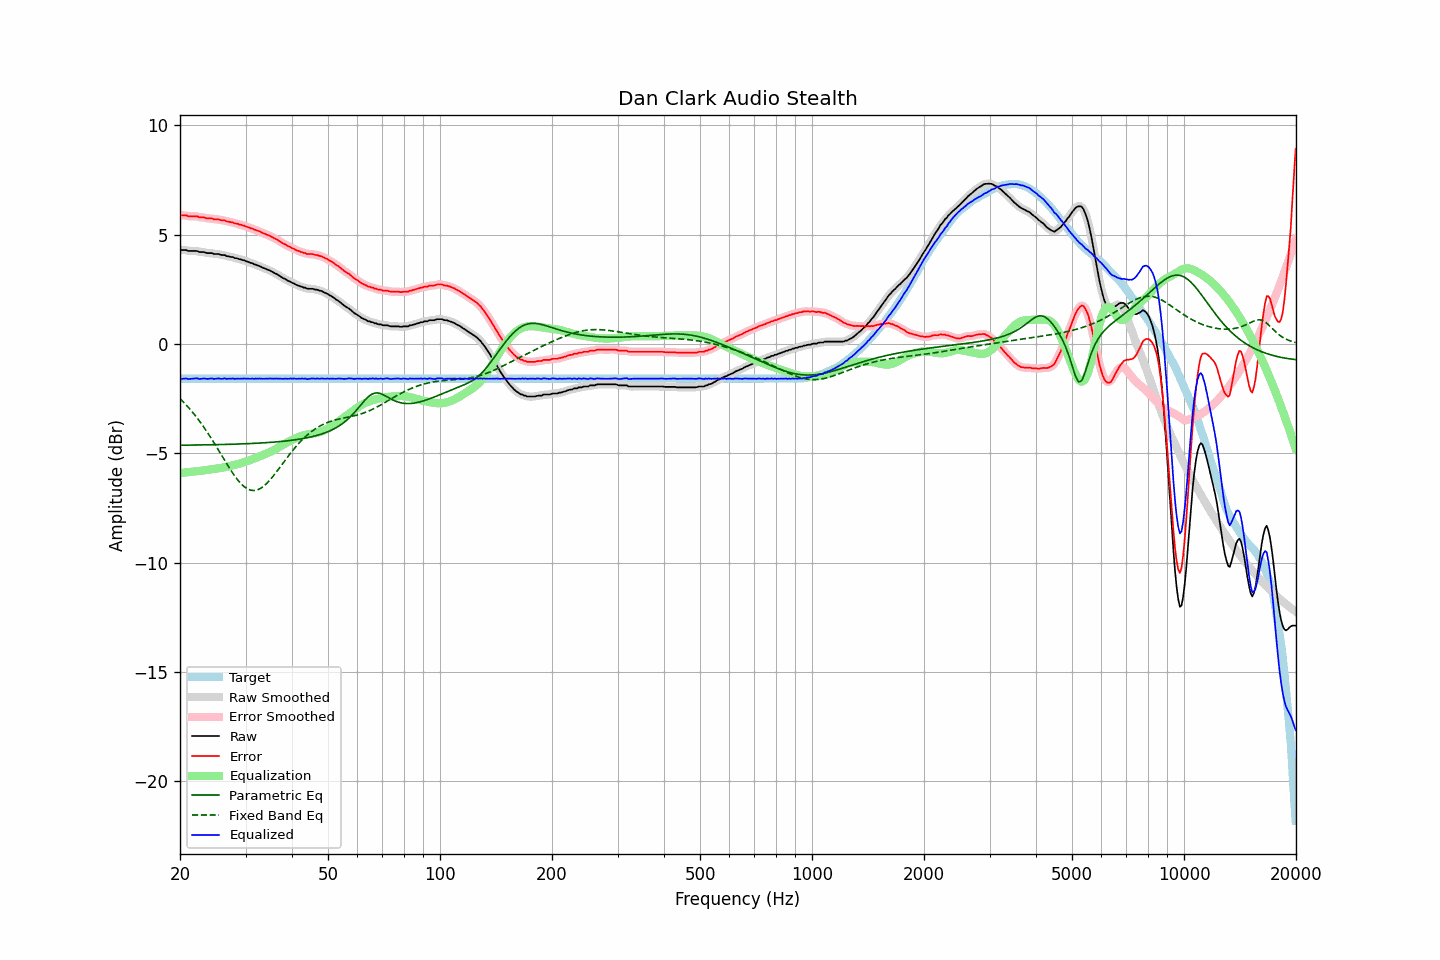

The file beside this chart, header and first rows:
frequency, raw, error, smoothed, error_smoothed, equalization, parametric_eq, fixed_band_eq, equalized_raw, equalized_smoothed, target
20.00, 4.33, 5.91, 4.32, 5.90, -5.90, -4.63, -2.50, -1.57, -1.58, -1.59
20.20, 4.30, 5.88, 4.31, 5.90, -5.89, -4.63, -2.57, -1.60, -1.58, -1.59
20.40, 4.30, 5.88, 4.30, 5.89, -5.89, -4.63, -2.65, -1.59, -1.58, -1.59
20.61, 4.30, 5.88, 4.29, 5.88, -5.88, -4.63, -2.72, -1.58, -1.59, -1.59
20.81, 4.30, 5.88, 4.28, 5.87, -5.87, -4.63, -2.80, -1.57, -1.59, -1.59
21.02, 4.26, 5.84, 4.27, 5.86, -5.86, -4.63, -2.88, -1.61, -1.59, -1.59
21.23, 4.26, 5.84, 4.26, 5.85, -5.86, -4.63, -2.96, -1.60, -1.60, -1.59
21.44, 4.26, 5.84, 4.25, 5.84, -5.85, -4.63, -3.05, -1.59, -1.60, -1.59
21.66, 4.26, 5.84, 4.26, 5.84, -5.84, -4.62, -3.14, -1.58, -1.58, -1.59
21.87, 4.26, 5.84, 4.26, 5.85, -5.84, -4.62, -3.23, -1.58, -1.58, -1.59
22.09, 4.26, 5.84, 4.25, 5.84, -5.83, -4.62, -3.32, -1.57, -1.58, -1.59
22.31, 4.25, 5.83, 4.24, 5.82, -5.82, -4.62, -3.42, -1.57, -1.58, -1.59
22.54, 4.21, 5.79, 4.22, 5.81, -5.81, -4.62, -3.51, -1.60, -1.59, -1.59
22.76, 4.21, 5.79, 4.21, 5.80, -5.80, -4.62, -3.62, -1.59, -1.59, -1.59
22.99, 4.21, 5.79, 4.20, 5.79, -5.79, -4.62, -3.72, -1.58, -1.59, -1.59
23.22, 4.21, 5.79, 4.20, 5.78, -5.78, -4.62, -3.82, -1.57, -1.58, -1.59
23.45, 4.18, 5.76, 4.18, 5.77, -5.77, -4.62, -3.93, -1.59, -1.59, -1.59
23.69, 4.16, 5.74, 4.17, 5.75, -5.76, -4.61, -4.04, -1.60, -1.59, -1.59
23.92, 4.16, 5.74, 4.16, 5.75, -5.75, -4.61, -4.15, -1.59, -1.59, -1.59
24.16, 4.16, 5.74, 4.15, 5.74, -5.74, -4.61, -4.27, -1.58, -1.58, -1.59
24.40, 4.16, 5.74, 4.14, 5.73, -5.73, -4.61, -4.38, -1.57, -1.58, -1.59
24.65, 4.12, 5.70, 4.13, 5.72, -5.72, -4.61, -4.50, -1.60, -1.59, -1.59
24.89, 4.12, 5.70, 4.12, 5.71, -5.71, -4.61, -4.62, -1.59, -1.59, -1.59
25.14, 4.12, 5.70, 4.11, 5.70, -5.70, -4.60, -4.74, -1.58, -1.59, -1.59
25.39, 4.12, 5.70, 4.11, 5.69, -5.69, -4.60, -4.86, -1.57, -1.58, -1.59
25.65, 4.09, 5.67, 4.09, 5.68, -5.68, -4.60, -4.98, -1.59, -1.59, -1.59
25.91, 4.07, 5.65, 4.08, 5.67, -5.66, -4.60, -5.11, -1.60, -1.58, -1.59
26.16, 4.07, 5.65, 4.06, 5.65, -5.65, -4.60, -5.23, -1.58, -1.59, -1.59
26.43, 4.07, 5.65, 4.05, 5.64, -5.64, -4.60, -5.35, -1.57, -1.59, -1.59
26.69, 4.02, 5.60, 4.03, 5.62, -5.62, -4.59, -5.47, -1.60, -1.58, -1.59
26.96, 4.02, 5.60, 4.01, 5.60, -5.60, -4.59, -5.59, -1.59, -1.59, -1.59
27.23, 4.00, 5.58, 4.00, 5.58, -5.58, -4.59, -5.71, -1.59, -1.59, -1.59
27.50, 3.98, 5.56, 3.98, 5.57, -5.57, -4.59, -5.82, -1.59, -1.58, -1.59
27.77, 3.98, 5.56, 3.96, 5.55, -5.55, -4.59, -5.93, -1.57, -1.59, -1.59
28.05, 3.93, 5.51, 3.94, 5.53, -5.53, -4.58, -6.03, -1.60, -1.59, -1.59
28.33, 3.93, 5.51, 3.92, 5.51, -5.51, -4.58, -6.13, -1.58, -1.59, -1.59
28.62, 3.91, 5.49, 3.90, 5.49, -5.49, -4.58, -6.23, -1.58, -1.59, -1.59
28.90, 3.88, 5.46, 3.88, 5.47, -5.47, -4.58, -6.31, -1.59, -1.59, -1.59
29.19, 3.87, 5.45, 3.86, 5.45, -5.45, -4.57, -6.40, -1.58, -1.59, -1.59
29.48, 3.84, 5.42, 3.84, 5.43, -5.43, -4.57, -6.47, -1.59, -1.58, -1.59
29.78, 3.83, 5.41, 3.82, 5.41, -5.40, -4.57, -6.53, -1.58, -1.58, -1.59
30.08, 3.79, 5.37, 3.79, 5.38, -5.38, -4.56, -6.58, -1.59, -1.59, -1.59
30.38, 3.77, 5.35, 3.76, 5.35, -5.35, -4.56, -6.63, -1.59, -1.59, -1.59
30.68, 3.74, 5.32, 3.74, 5.33, -5.33, -4.56, -6.66, -1.59, -1.59, -1.59
30.99, 3.71, 5.29, 3.71, 5.30, -5.30, -4.55, -6.69, -1.59, -1.59, -1.59
31.30, 3.70, 5.28, 3.69, 5.27, -5.27, -4.55, -6.70, -1.58, -1.59, -1.59
31.61, 3.65, 5.23, 3.66, 5.24, -5.24, -4.55, -6.70, -1.60, -1.59, -1.59
31.93, 3.64, 5.22, 3.63, 5.22, -5.22, -4.54, -6.69, -1.58, -1.59, -1.59
32.24, 3.60, 5.18, 3.60, 5.19, -5.19, -4.54, -6.68, -1.59, -1.59, -1.59
32.57, 3.58, 5.16, 3.58, 5.16, -5.16, -4.53, -6.65, -1.58, -1.58, -1.59
32.89, 3.55, 5.13, 3.54, 5.13, -5.13, -4.53, -6.61, -1.58, -1.59, -1.59
33.22, 3.51, 5.09, 3.51, 5.10, -5.10, -4.53, -6.56, -1.59, -1.59, -1.59
33.55, 3.48, 5.06, 3.48, 5.06, -5.07, -4.52, -6.51, -1.59, -1.59, -1.59
33.89, 3.45, 5.03, 3.45, 5.03, -5.04, -4.52, -6.44, -1.59, -1.59, -1.59
34.23, 3.42, 5.00, 3.42, 5.00, -5.00, -4.51, -6.38, -1.59, -1.59, -1.59
34.57, 3.39, 4.97, 3.39, 4.97, -4.97, -4.51, -6.30, -1.58, -1.58, -1.59
34.92, 3.36, 4.94, 3.35, 4.94, -4.94, -4.50, -6.22, -1.58, -1.58, -1.59
35.27, 3.32, 4.90, 3.32, 4.90, -4.90, -4.50, -6.13, -1.58, -1.59, -1.59
35.62, 3.28, 4.86, 3.28, 4.87, -4.87, -4.49, -6.04, -1.59, -1.59, -1.59
35.97, 3.24, 4.82, 3.24, 4.83, -4.83, -4.48, -5.95, -1.59, -1.59, -1.59
... 635 more rows
